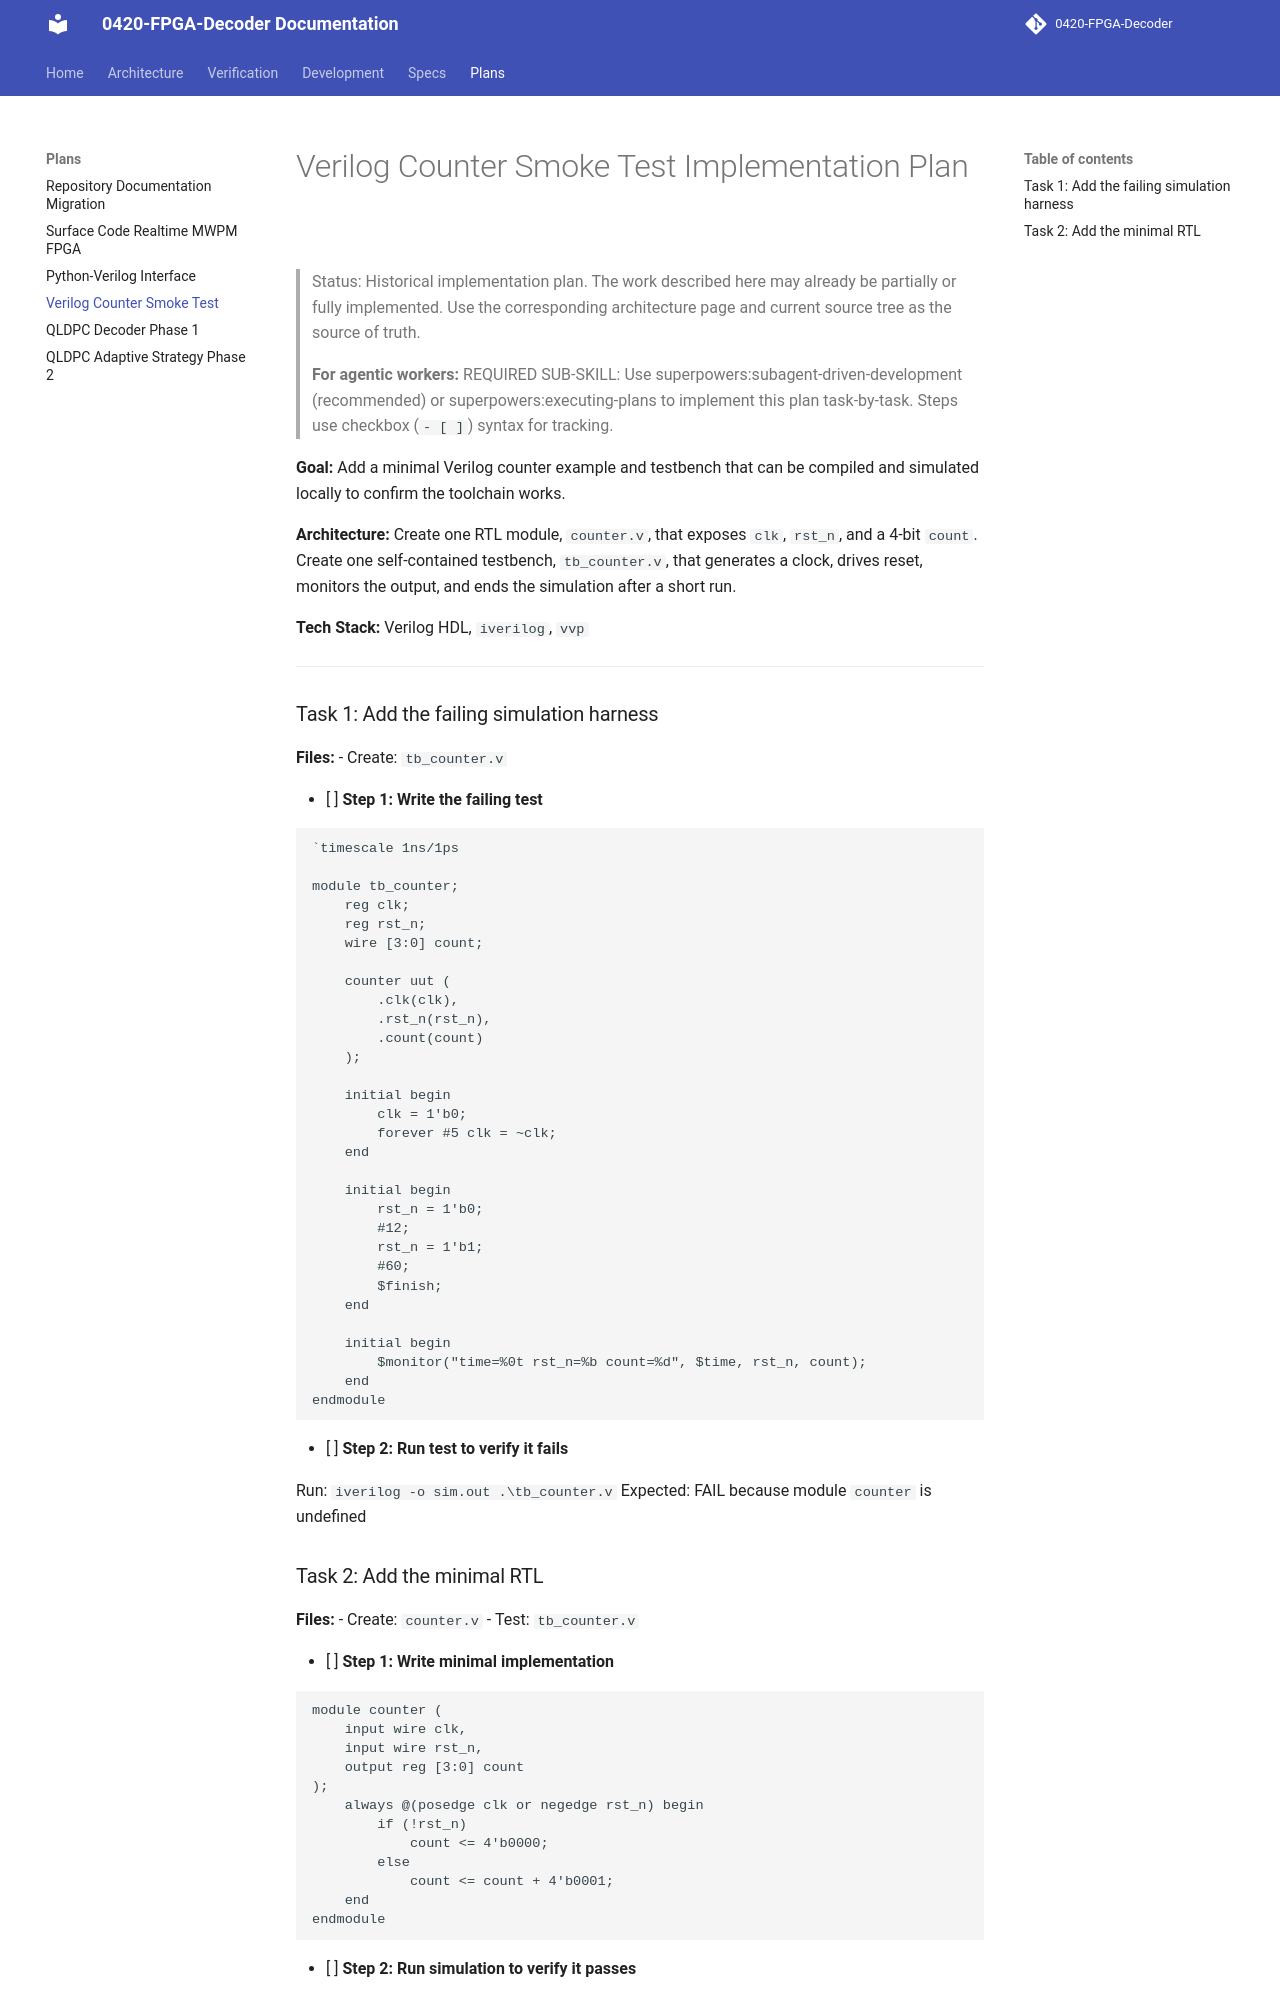

repository: JUNJUNAA22/0420-FPGA-Decoder-docs · page: plans/interface/2026-04-20-verilog-counter-smoke-test/index.html · generator: mkdocs

# Verilog Counter Smoke Test Implementation Plan

> Status: Historical implementation plan. The work described here may already
> be partially or fully implemented. Use the corresponding architecture page and
> current source tree as the source of truth.

> **For agentic workers:** REQUIRED SUB-SKILL: Use superpowers:subagent-driven-development (recommended) or superpowers:executing-plans to implement this plan task-by-task. Steps use checkbox (`- [ ]`) syntax for tracking.

**Goal:** Add a minimal Verilog counter example and testbench that can be compiled and simulated locally to confirm the toolchain works.

**Architecture:** Create one RTL module, `counter.v`, that exposes `clk`, `rst_n`, and a 4-bit `count`. Create one self-contained testbench, `tb_counter.v`, that generates a clock, drives reset, monitors the output, and ends the simulation after a short run.

**Tech Stack:** Verilog HDL, `iverilog`, `vvp`

---

### Task 1: Add the failing simulation harness

**Files:**
- Create: `tb_counter.v`

- [ ] **Step 1: Write the failing test**

```verilog
`timescale 1ns/1ps

module tb_counter;
    reg clk;
    reg rst_n;
    wire [3:0] count;

    counter uut (
        .clk(clk),
        .rst_n(rst_n),
        .count(count)
    );

    initial begin
        clk = 1'b0;
        forever #5 clk = ~clk;
    end

    initial begin
        rst_n = 1'b0;
        #12;
        rst_n = 1'b1;
        #60;
        $finish;
    end

    initial begin
        $monitor("time=%0t rst_n=%b count=%d", $time, rst_n, count);
    end
endmodule
```

- [ ] **Step 2: Run test to verify it fails**

Run: `iverilog -o sim.out .\tb_counter.v`
Expected: FAIL because module `counter` is undefined
